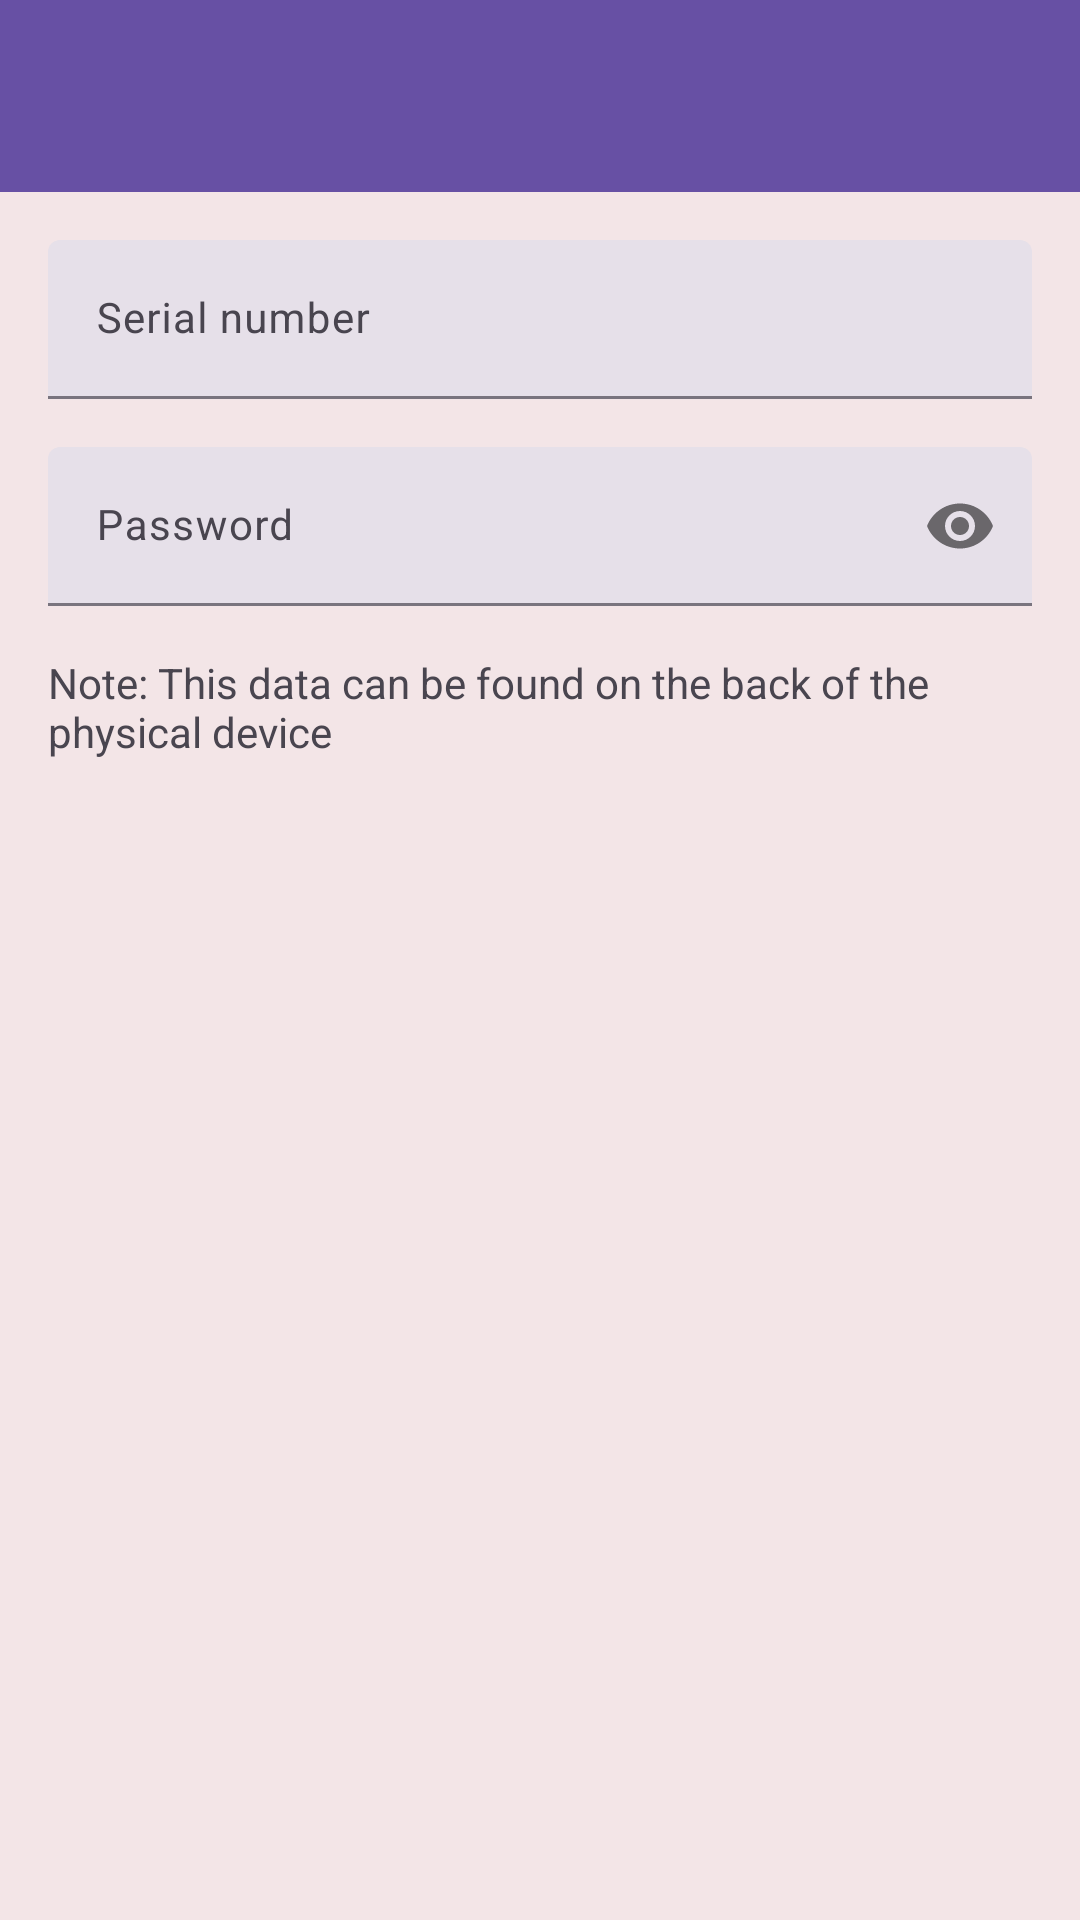

Write the Android layout XML for this screen, with the resource values it uses.
<!-- AndroidManifest.xml: application theme Theme.splashScreen -->
<!-- res/layout/frag_nueva_planta.xml -->
<?xml version="1.0" encoding="utf-8"?>
<androidx.coordinatorlayout.widget.CoordinatorLayout xmlns:android="http://schemas.android.com/apk/res/android"
    xmlns:tools="http://schemas.android.com/tools"
    xmlns:app="http://schemas.android.com/apk/res-auto"
    android:layout_width="match_parent"
    android:layout_height="match_parent"
    tools:context=".fragment.FragDetallesPlanta">

    <com.google.android.material.appbar.AppBarLayout
        android:id="@+id/appBarLayoutNueva"
        android:layout_width="match_parent"
        android:layout_height="wrap_content"
        android:background="?attr/colorPrimary"
        app:elevation="0dp">

        <androidx.appcompat.widget.Toolbar
            android:id="@+id/fracNuevaToolbar"
            android:layout_width="match_parent"
            android:layout_height="?attr/actionBarSize"
            android:paddingStart="6dp"
            android:paddingEnd="16dp"
            app:contentInsetStartWithNavigation="0dp"
            app:navigationIcon="@drawable/icon_close" />
    </com.google.android.material.appbar.AppBarLayout>

    <FrameLayout
        android:layout_width="match_parent"
        android:layout_height="match_parent"
        android:background="@color/fondoDialog"
        app:layout_behavior="@string/appbar_scrolling_view_behavior">

        <ScrollView
            android:layout_width="match_parent"
            android:layout_height="match_parent">

            <LinearLayout
                android:layout_width="match_parent"
                android:layout_height="wrap_content"
                android:orientation="vertical">

                <androidx.constraintlayout.widget.ConstraintLayout
                    android:layout_width="match_parent"
                    android:layout_height="match_parent">

                    <com.google.android.material.textfield.TextInputLayout

                        android:id="@+id/FragLayoutNumSerie"
                        style="?attr/textInputFilledStyle"
                        android:layout_width="0dp"
                        android:layout_height="wrap_content"
                        android:layout_marginStart="16dp"
                        android:layout_marginTop="16dp"
                        android:layout_marginEnd="16dp"
                        app:layout_constraintEnd_toEndOf="parent"
                        app:layout_constraintStart_toStartOf="parent"
                        app:layout_constraintTop_toTopOf="parent">

                        <com.google.android.material.textfield.TextInputEditText
                            android:id="@+id/FragEditNumSerie"
                            android:layout_width="match_parent"
                            android:layout_height="wrap_content"
                            android:ems="10"
                            android:hint="@string/numero_serie"
                            android:imeOptions="actionNext"
                            android:inputType="number"
                            android:textColor="?attr/colorOnSecondary"
                            android:textSize="14sp" />

                    </com.google.android.material.textfield.TextInputLayout>

                    <com.google.android.material.textfield.TextInputLayout

                        android:id="@+id/FragLayoutVincularPass"
                        style="?attr/textInputFilledStyle"
                        android:layout_width="0dp"
                        android:layout_height="wrap_content"
                        android:layout_marginStart="16dp"
                        android:layout_marginTop="16dp"
                        android:layout_marginEnd="16dp"
                        app:layout_constraintEnd_toEndOf="parent"
                        app:layout_constraintStart_toStartOf="parent"
                        app:layout_constraintTop_toBottomOf="@+id/FragLayoutNumSerie"
                        app:passwordToggleEnabled="true">

                        <com.google.android.material.textfield.TextInputEditText
                            android:id="@+id/FragEditVincularPass"
                            android:layout_width="match_parent"
                            android:layout_height="wrap_content"
                            android:ems="10"
                            android:hint="@string/contraseña"
                            android:imeOptions="actionNext"
                            android:inputType="textPassword"
                            android:textColor="?attr/colorOnSecondary"
                            android:textSize="14sp" />

                    </com.google.android.material.textfield.TextInputLayout>
                    <TextView
                        android:id="@+id/FragtVNotaDatosRespaldo"
                        android:layout_width="wrap_content"
                        android:layout_height="wrap_content"
                        android:layout_marginTop="16dp"
                        android:text="@string/notaDatosAlRespaldo"
                        android:textAlignment="viewStart"
                        android:paddingHorizontal="16dp"
                        app:layout_constraintEnd_toEndOf="parent"
                        app:layout_constraintStart_toStartOf="parent"
                        app:layout_constraintTop_toBottomOf="@+id/FragLayoutVincularPass" />

                </androidx.constraintlayout.widget.ConstraintLayout>
            </LinearLayout>
        </ScrollView>

    </FrameLayout>

</androidx.coordinatorlayout.widget.CoordinatorLayout>
<!-- resources referenced by this layout -->
<resources>
  <color name="fondoDialog">#F3E5E7</color>
  <string name="notaDatosAlRespaldo">Note: This data can be found on the back of the physical device</string>
  <string name="numero_serie">Serial number</string>
  <style name="Theme.splashScreen" parent="Theme.Material3.Light.NoActionBar">
          <item name="android:windowBackground">@drawable/splash_img_light</item>
          <item name="android:statusBarColor">@color/rojo</item>
      </style>
  <!-- drawable splash_img_light (drawable) -->
  <?xml version="1.0" encoding="utf-8"?>
  <layer-list xmlns:android="http://schemas.android.com/apk/res/android">
      
      <item android:drawable="@color/rojo"/>
      
      <item>
          <bitmap
              android:gravity="center"
              android:src="@drawable/logo"/>
      </item>
      
  </layer-list>
  <color name="rojo">#91312D</color>
  <!-- drawable logo: png bitmap (drawable-hdpi, 7591 bytes) -->
</resources>
